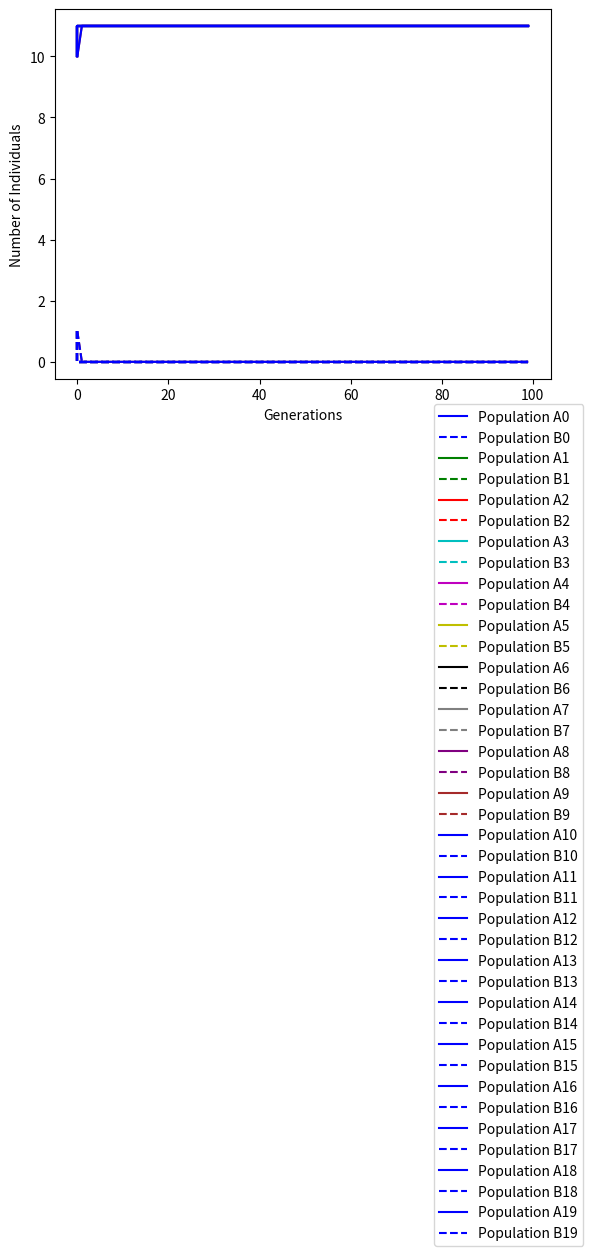

Here is the Python script that generated this plot:
"""Modelling Intro 8/3
    Owen LaFramboise"""

import random # Load in random module
import matplotlib.pyplot as plt # Load in matplotlib as plt


def moran_plot(starting_size_pop_A,starting_size_pop_B,fit_pop_A,fit_pop_B,generations,num_trials):
    """"Generates plot and matricies for a Moran Process with two populations"""
    fig, ax = plt.subplots() # Creates a figure with an axis
   
    
    for n in range(num_trials): # Will run the simulation as many times as the number of trials wanted
    
        size_pop_A=starting_size_pop_A # Resets the size of population A as the starting size
        size_pop_B=starting_size_pop_B # Resets the size of population B as the starting size
        col="" # Initializes the color of the plot
                
        popA=[size_pop_A] # Starts a list with the initial size of population A
        popB=[size_pop_B] # Starts a list with the initial size of population B
        x_axis=[0] # Starts a list with the number of generations at 0
                
        for x in range(generations): # Will run for the total number of generations
            
                if size_pop_A==0 or size_pop_B==0: # If there are no more individuals in population A or B, both sizes stay the same
                    popA+=[size_pop_A] # Add the size of population A to the popA list
                    popB+=[size_pop_B] # Add thesize of population B to the popB list
                    x_axis+=[x] # Add the number of the generation to the generation list
                    #print([size_pop_A,size_pop_B]) # Print an array with each population size
                    
                
                else: # If neither population is at 0
                    rand_int1=random.randint(1,1000) # set random integers as variables to be used to determine birth or death
                    rand_int2=random.randint(1,1000)
                    pop_freq_A=size_pop_A/(size_pop_A+size_pop_B) # Frequency of population A in entire population
                    pop_freq_B=size_pop_B/(size_pop_A+size_pop_B) # Frequency of population B in entire population
                    
                    prob_A_increases=((fit_pop_A*size_pop_A)/(fit_pop_A*size_pop_A+fit_pop_B*size_pop_B))*pop_freq_A # Probability that population A will gain a member and population B will lose a member
                    prob_B_increases=((fit_pop_B*size_pop_B)/(fit_pop_A*size_pop_A+fit_pop_B*size_pop_B))*pop_freq_B # Probability that population B will gain a member and population A will lose a member
                    #print("prob A increases:", str(prob_A_increases))
                    #print("prob B increases:", str(prob_B_increases))
                    
                    if prob_A_increases*1000>=rand_int1: # Population A gains a member and Population B loses a member
                        size_pop_A+=1 # Therefore the size of population A increases
                        size_pop_B-=1 # And the size of population B decreases
                            
                        popA+=[size_pop_A] # Add the new size of population A to the popA list
                        popB+=[size_pop_B] # Add the new size of population B to the popB list
                        x_axis+=[x] # Add the number of the generation to the generation list
                        #print([size_pop_A,size_pop_B]) # Print an array with each population size
                    
                        
                    elif prob_A_increases*1000+prob_B_increases*1000>=rand_int2 and rand_int2>prob_A_increases*1000: # Population A loses a member and Population B gains a member
                        size_pop_A-=1 # Therefore the size of population A decreases
                        size_pop_B+=1 # And the size of population B increases
                            
                        popA+=[size_pop_A] # Add the new size of population A to the popA list
                        popB+=[size_pop_B]# Add the new size of population B to the popB list
                        x_axis+=[x] # Add the number of the generation to the generation list
                        #print([size_pop_A,size_pop_B]) # Print an array with each population size
                        
                    else: # Both populations stay the same size
                        size_pop_A=size_pop_A
                        size_pop_B=size_pop_B
                        
                        popA+=[size_pop_A] # Add the new size of population A to the popA list
                        popB+=[size_pop_B]# Add the new size of population B to the popB list
                        x_axis+=[x] # Add the number of the generation to the generation list
                        
                        
        if n==1: # Sets different colors of the plot for each trial 
            col="g"
        elif n==2:
            col='r'
        elif n==3:
            col='c'
        elif n==4:
            col='m'
        elif n==5:
            col='y'
        elif n==6:
            col='k'
        elif n==7:
            col='gray'
        elif n==8:
            col='purple'
        elif n==9:
            col="brown"
        else:
            col='b'    
                
            
        print('#######################')                   
        print('final popA for plot',str(n), popA)    
        print('final popB for plot',str(n), popB)    

        
        ax.plot(x_axis,popA,label="Population A"+str(n),color=col) # Plot population A
        ax.plot(x_axis,popB,label="Population B"+str(n),color=col,linestyle='dashed') # Plot population B
        ax.legend(loc='upper left', bbox_to_anchor=(0.75, -0.05))
        ax.set_xlabel('Generations') # Set the x label
        ax.set_ylabel('Number of Individuals') # Set the y label
            




moran_plot(10,1,0.5,0.5,100,20)
        



        
        
        
